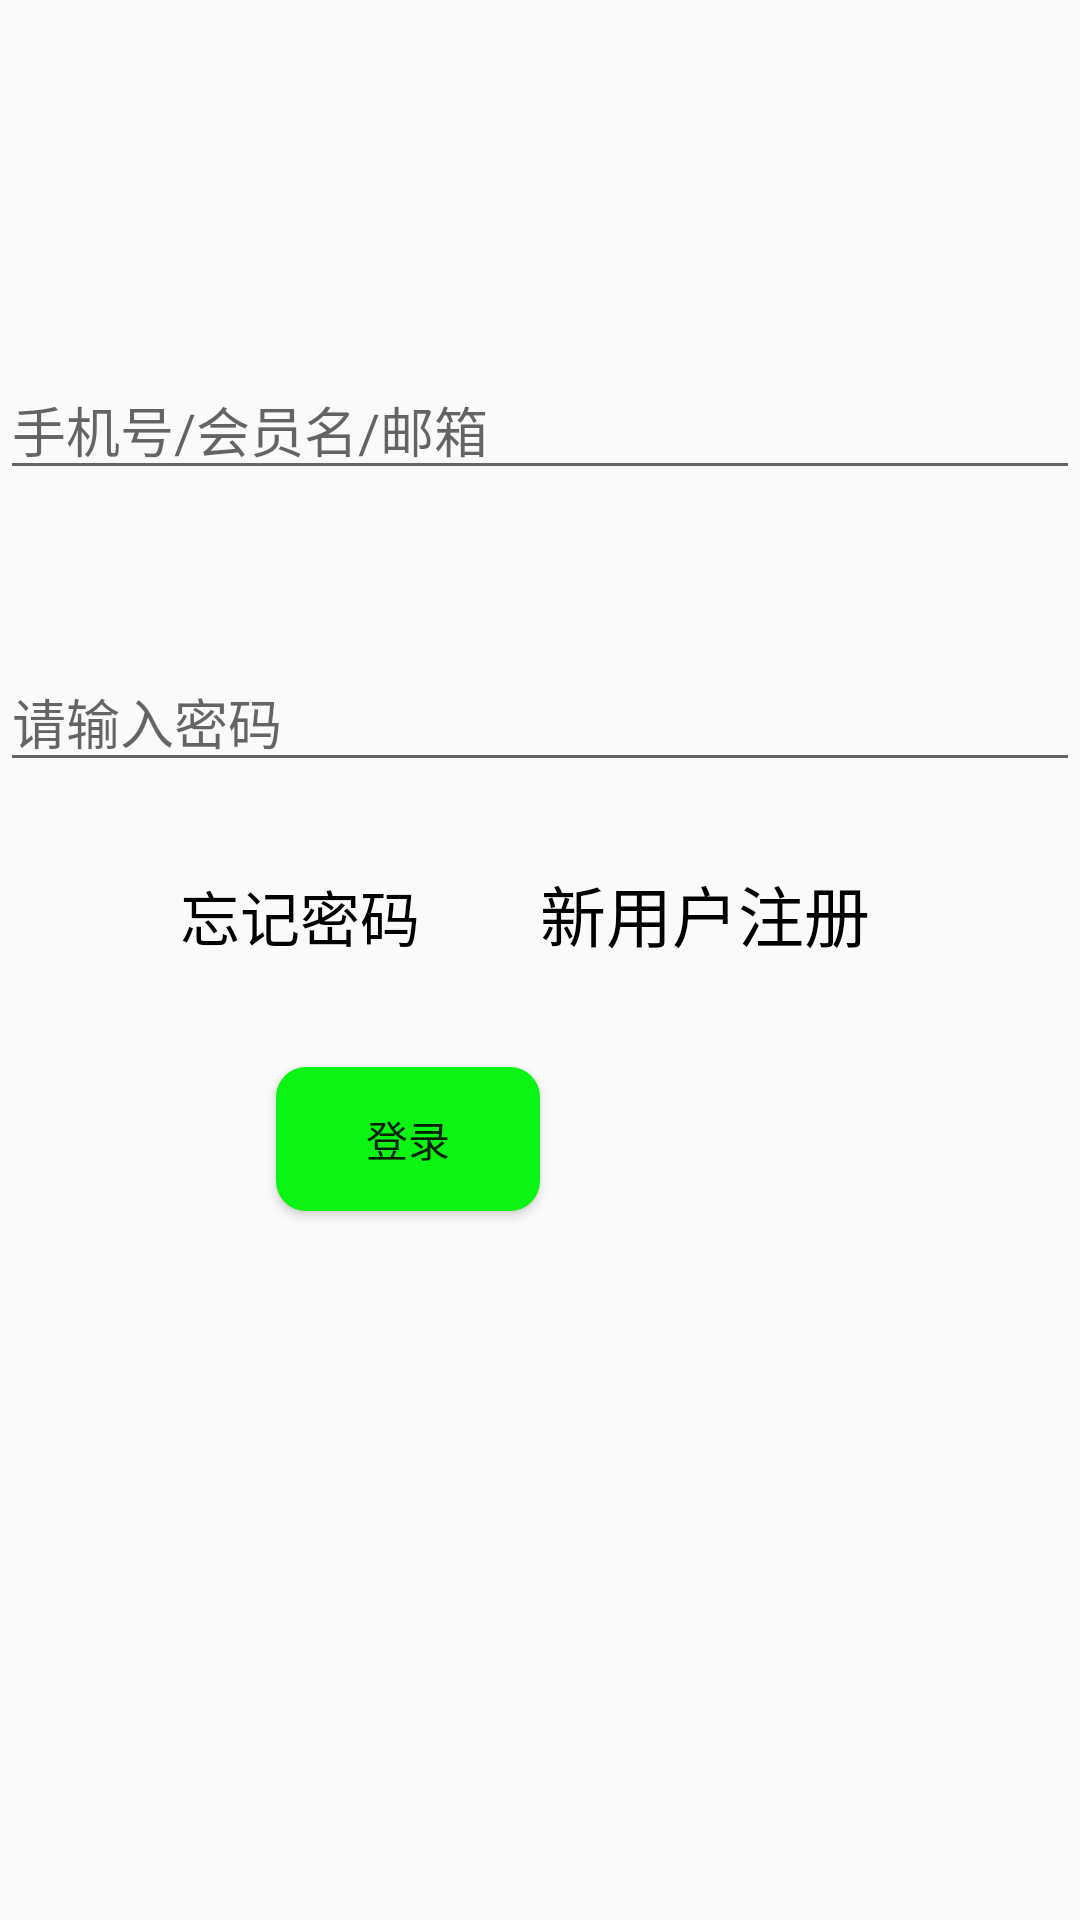

Produce the Android XML layout that renders to this screen, including the resource entries it uses.
<!-- AndroidManifest.xml: application theme AppTheme -->
<!-- res/layout/activity_login.xml -->
<?xml version="1.0" encoding="utf-8"?>
<RelativeLayout
    xmlns:android="http://schemas.android.com/apk/res/android"
    xmlns:app="http://schemas.android.com/apk/res-auto"
    xmlns:tools="http://schemas.android.com/tools"
    android:layout_width="match_parent"
    android:layout_height="match_parent"
    android:background="@mipmap/bg_colorful"
    tools:context="com.jx.test.activity.LoginActivity">
    <ImageView
        android:layout_margin="40dp"
        android:layout_width="wrap_content"
        android:layout_height="wrap_content"
        android:src="@mipmap/ic_default_user_head"
        android:layout_centerHorizontal="true"
        android:id="@+id/user_login_head"
        />

    <EditText
        android:id="@+id/user_login_username"
        android:layout_width="match_parent"
        android:layout_height="wrap_content"
        android:layout_alignParentLeft="true"
        android:layout_alignParentStart="true"
        android:layout_below="@+id/user_login_head"
        android:layout_marginTop="40dp"
        android:hint="手机号/会员名/邮箱"
        android:textColor="@android:color/black" />

    <EditText
        android:id="@+id/userpass"
        android:layout_width="match_parent"
        android:layout_height="wrap_content"
        android:layout_alignParentLeft="true"
        android:layout_alignParentStart="true"
        android:layout_below="@+id/user_login_username"
        android:layout_marginTop="54dp"
        android:hint="请输入密码"
        android:textColor="@android:color/black" />

    <TextView
        android:id="@+id/user_login_forgetpassword"
        android:layout_width="wrap_content"
        android:layout_height="wrap_content"
        android:layout_below="@+id/userpass"
        android:layout_marginTop="30dp"
        android:layout_toLeftOf="@+id/user_login_head"
        android:layout_toStartOf="@+id/user_login_head"
        android:text="忘记密码"
        android:textColor="@android:color/black"
        android:textSize="20sp" />

    <TextView
        android:id="@+id/user_login_newuserzhuce"
        android:layout_width="wrap_content"
        android:layout_height="wrap_content"
        android:layout_alignBaseline="@+id/user_login_forgetpassword"
        android:layout_alignBottom="@+id/user_login_forgetpassword"
        android:layout_toEndOf="@+id/user_login_btn"
        android:layout_toRightOf="@+id/user_login_btn"
        android:text="新用户注册"
        android:textColor="@android:color/black"
        android:textSize="22sp" />

    <Button
        android:id="@+id/user_login_btn"
        android:layout_width="wrap_content"
        android:layout_height="wrap_content"
        android:layout_alignEnd="@+id/user_login_head"
        android:layout_alignRight="@+id/user_login_head"
        android:layout_below="@+id/user_login_newuserzhuce"
        android:layout_marginTop="35dp"
        android:background="@drawable/shape"
        android:text="登录" />

</RelativeLayout>
<!-- resources referenced by this layout -->
<resources>
  <!-- drawable shape (drawable) -->
  <?xml version="1.0" encoding="utf-8"?>
      <shape
          xmlns:android="http://schemas.android.com/apk/res/android"
          android:shape="rectangle">
          
          <solid android:color="#0cf413" />
          
          
          <corners android:radius="10dip" />
  
          
          <padding
              android:left="10dp"
              android:top="10dp"
              android:right="10dp"
              android:bottom="10dp"
              />
      </shape>
  <style name="AppTheme" parent="Theme.AppCompat.Light.NoActionBar">
          
          <item name="colorPrimary">@color/colorPrimary</item>
          <item name="colorPrimaryDark">@color/colorPrimaryDark</item>
          <item name="colorAccent">@color/colorAccent</item>
      </style>
  <color name="colorPrimary">#3F51B5</color>
  <color name="colorPrimaryDark">#303F9F</color>
  <color name="colorAccent">#FF4081</color>
</resources>
